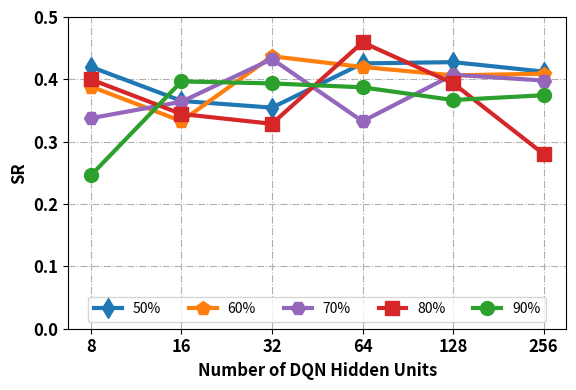

Recreate this plot in Python.
import matplotlib.pyplot as plt
import numpy as np

n_data = 6
fig, ax = plt.subplots(nrows=1, ncols=1)
index = np.arange(n_data)
bar_width = 1.25

minus = 0.375
f_size = 12
axis_size = 12
l_width = 3
m_size = 10

# c_ass = 'b'
# c_ma = 'g'
# c_ph = 'k'
# c_ge = 'r'
# c_cm = 'm'

'''
"#9467bd"紫色
"#ff7f0e"橙色
'#1f77b4'蓝色
'#2ca02c'绿色
'#d62728'红色
'''
new_colors = ['#1f77b4', '#ff7f0e', '#2ca02c', '#d62728',
              '#9467bd', '#8c564b', '#e377c2', '#7f7f7f',
              '#bcbd22', '#17becf']

c_ass = new_colors[0]
c_ma = new_colors[1]
c_ph = new_colors[4]
c_ge = new_colors[3]
c_cm = new_colors[2]
# set marker
m_ass = 'd'
m_ma = 'p'
m_ph = 'H'
m_ge = 's'
m_cm = 'o'

title = ""
titlesize = 14
NAME = "C"

x1 = [1, 2, 3, 4, 5, 6]

if NAME == 'C':
    y401_assist = [0.42, 0.3654, 0.3546, 0.4256, 0.4276, 0.4124]
    y901_math = [0.3885, 0.3329, 0.437, 0.4198, 0.4064, 0.4091]
    y1501_physics = [0.3377, 0.3641, 0.4327, 0.3327, 0.4074, 0.3981]
    y1503_geography = [0.3999, 0.3444, 0.3287, 0.4594, 0.3938, 0.2802]
    y1504_chemistry = [0.246, 0.3967, 0.3935, 0.3872, 0.3668, 0.3745]


def draw_AUC():
    plt.grid(True, linestyle="-.")
    plt.plot(x1, y401_assist, color=c_ass, linewidth=l_width, label="50%", marker=m_ass, markersize=m_size)
    plt.plot(x1, y901_math, color=c_ma, linewidth=l_width, label="60%", marker=m_ma, markersize=m_size)
    plt.plot(x1, y1501_physics, color=c_ph, linewidth=l_width, label="70%", marker=m_ph, markersize=m_size)
    plt.plot(x1, y1503_geography, color=c_ge, linewidth=l_width, label="80%", marker=m_ge, markersize=m_size)
    plt.plot(x1, y1504_chemistry, color=c_cm, linewidth=l_width, label="90%", marker=m_cm, markersize=m_size)

    plt.xlabel('Number of DQN Hidden Units', fontsize=f_size, fontweight="bold")
    plt.xticks(index + 1, ('8', '16', '32', '64', '128', '256'), fontsize=axis_size, fontweight="bold")
    plt.ylabel('SR', fontsize=f_size, fontweight="bold")
    plt.yticks(fontsize=axis_size, fontweight="bold")
    plt.ylim(0, 0.5)
    plt.legend(loc="lower center", ncol=5)


def draw():
    # fig.suptitle(title, fontsize=titlesize, ha='center', y=0.9)
    fig.set_size_inches(6, 4, forward=True)
    # draw AUC
    draw_AUC()
    plt.tight_layout()
    plt.subplots_adjust(wspace=0.3, hspace=0.3)
    plt.subplots_adjust(left=0.15, right=0.98)
    plt.savefig(NAME + "dqn_hidden_units.pdf")
    plt.show()


if __name__ == "__main__":
    draw()
